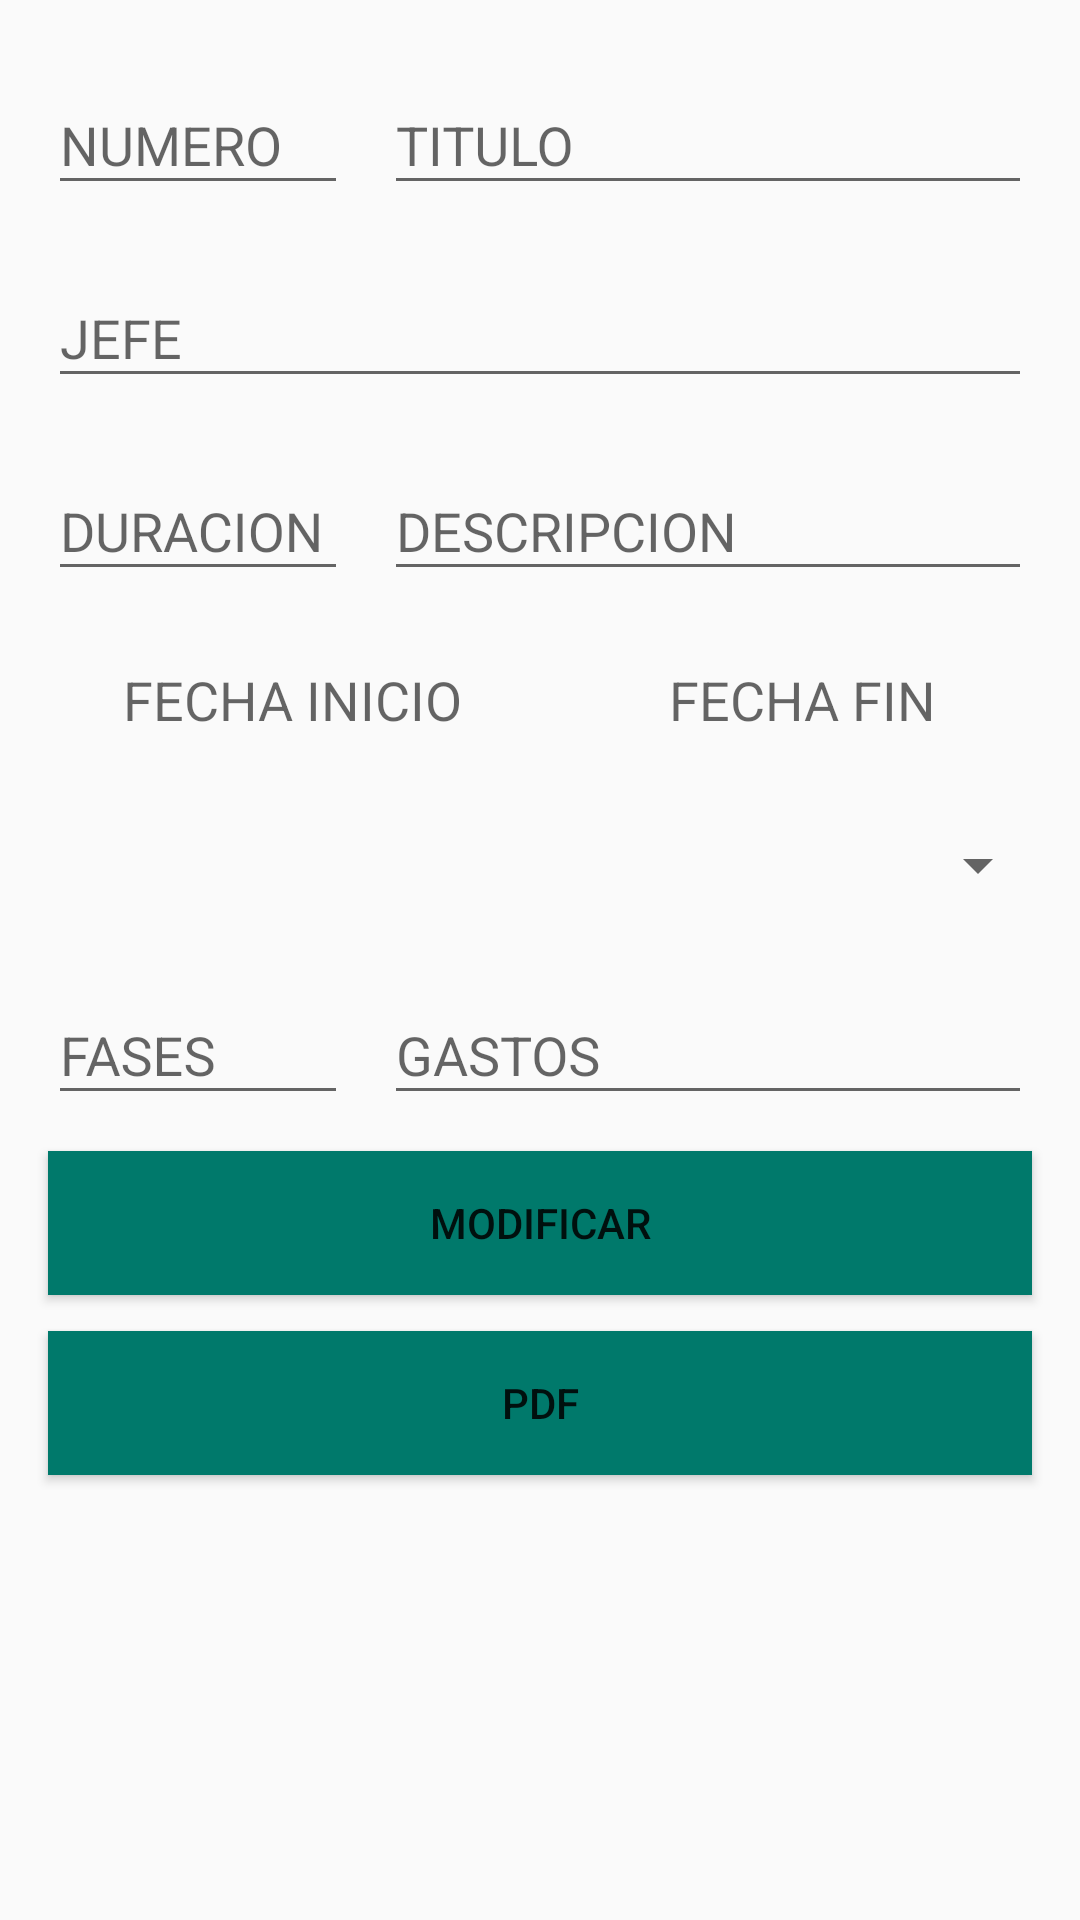

Android layout source for this screen:
<!-- AndroidManifest.xml: application theme AppTheme -->
<!-- res/layout/fragment_modificar_proyecto.xml -->
<?xml version="1.0" encoding="utf-8"?>
<RelativeLayout xmlns:android="http://schemas.android.com/apk/res/android"
    xmlns:app="http://schemas.android.com/apk/res-auto"
    xmlns:tools="http://schemas.android.com/tools"
    android:layout_width="match_parent"
    android:layout_height="match_parent"
    android:orientation="vertical"
    android:scrollbarAlwaysDrawVerticalTrack="true">


    <ScrollView
        android:layout_width="match_parent"
        android:layout_height="match_parent">

        <LinearLayout
            android:layout_width="match_parent"
            android:layout_height="match_parent"

            android:orientation="vertical"
            android:padding="10dp"
            android:weightSum="1">

            <LinearLayout
                android:layout_width="match_parent"
                android:layout_height="wrap_content"
                android:layout_weight="0.16"
                android:orientation="horizontal">

                <android.support.design.widget.TextInputLayout
                    android:layout_width="100dp"
                    android:layout_height="wrap_content"
                    android:layout_margin="6dp">

                    <EditText
                        android:id="@+id/TXTNUMEROM"
                        android:layout_width="match_parent"
                        android:layout_height="wrap_content"
                        android:layout_weight="0.18"
                        android:ems="10"
                        android:hint="NUMERO"
                        android:inputType="textPersonName" />
                </android.support.design.widget.TextInputLayout>


                <android.support.design.widget.TextInputLayout
                    android:layout_width="match_parent"
                    android:layout_height="wrap_content"
                    android:layout_margin="6dp">

                    <EditText
                        android:id="@+id/TXTTITULOM"
                        android:layout_width="match_parent"
                        android:layout_height="wrap_content"
                        android:ems="10"
                        android:hint="TITULO"
                        android:inputType="textPersonName"
                        android:maxLength="20" />
                </android.support.design.widget.TextInputLayout>
            </LinearLayout>

            <LinearLayout
                android:layout_width="match_parent"
                android:layout_height="wrap_content"
                android:layout_weight="0.16"
                android:orientation="horizontal">

                <android.support.design.widget.TextInputLayout
                    android:layout_width="match_parent"
                    android:layout_height="wrap_content"
                    android:layout_margin="6dp">

                    <EditText
                        android:id="@+id/TXTCODM"
                        android:layout_width="match_parent"
                        android:layout_height="wrap_content"
                        android:layout_weight="1"
                        android:ems="10"
                        android:hint="JEFE"
                        android:inputType="textPersonName"
                        android:maxLength="11" />
                </android.support.design.widget.TextInputLayout>
            </LinearLayout>

            <LinearLayout
                android:layout_width="match_parent"
                android:layout_height="wrap_content"
                android:layout_weight="0.16"
                android:orientation="horizontal">

                <android.support.design.widget.TextInputLayout
                    android:layout_width="100dp"
                    android:layout_height="wrap_content"
                    android:layout_margin="6dp">

                    <EditText
                        android:id="@+id/TXTDURACIONM"
                        android:layout_width="match_parent"
                        android:layout_height="wrap_content"
                        android:ems="10"
                        android:hint="DURACION"
                        android:inputType="textPersonName"
                        android:maxLength="20" />
                </android.support.design.widget.TextInputLayout>

                <android.support.design.widget.TextInputLayout
                    android:layout_width="match_parent"
                    android:layout_height="wrap_content"
                    android:layout_margin="6dp">

                    <EditText
                        android:id="@+id/TXTDESCRIPCIONM"
                        android:layout_width="match_parent"
                        android:layout_height="wrap_content"
                        android:ems="10"
                        android:hint="DESCRIPCION"
                        android:inputType="textPersonName"
                        android:maxLength="200" />
                </android.support.design.widget.TextInputLayout>
            </LinearLayout>

            <LinearLayout
                android:layout_width="match_parent"
                android:layout_height="match_parent"
                android:layout_weight="0.16"
                android:orientation="horizontal">

                <android.support.design.widget.TextInputLayout
                    android:layout_width="wrap_content"
                    android:layout_height="wrap_content"
                    android:layout_margin="6dp"
                    android:layout_weight="0.32">

                    <TextView
                        android:id="@+id/fechaini"
                        android:layout_width="match_parent"
                        android:layout_height="wrap_content"
                        android:layout_weight="0.50"
                        android:hint="FECHA INICIO"
                        android:padding="12dp"
                        android:textAlignment="center"
                        android:textSize="18dp" />
                </android.support.design.widget.TextInputLayout>

                <android.support.design.widget.TextInputLayout
                    android:layout_width="wrap_content"
                    android:layout_height="wrap_content"
                    android:layout_margin="6dp"
                    android:layout_weight="0.50">

                    <TextView
                        android:id="@+id/fechafin"
                        android:layout_width="match_parent"
                        android:layout_height="wrap_content"
                        android:layout_weight="0.50"
                        android:hint="FECHA FIN"
                        android:padding="12dp"
                        android:textAlignment="center"
                        android:textSize="18dp" />
                </android.support.design.widget.TextInputLayout>
            </LinearLayout>

            <LinearLayout
                android:layout_width="match_parent"
                android:layout_height="wrap_content"
                android:orientation="horizontal">

                <Spinner
                    android:id="@+id/stipoM"
                    android:layout_width="match_parent"
                    android:layout_height="50dp" />

            </LinearLayout>

            <LinearLayout
                android:layout_width="match_parent"
                android:layout_height="wrap_content"
                android:layout_weight="0.15"
                android:orientation="horizontal">

                <android.support.design.widget.TextInputLayout
                    android:layout_width="100dp"
                    android:layout_height="wrap_content"
                    android:layout_margin="6dp">

                    <EditText
                        android:id="@+id/TXTFASESM"
                        android:layout_width="match_parent"
                        android:layout_height="wrap_content"
                        android:ems="10"
                        android:hint="FASES"
                        android:inputType="textPersonName"
                        android:maxLength="20" />

                </android.support.design.widget.TextInputLayout>

                <android.support.design.widget.TextInputLayout
                    android:layout_width="match_parent"
                    android:layout_height="wrap_content"
                    android:layout_margin="6dp">

                    <EditText
                        android:id="@+id/TXTGASTOSM"
                        android:layout_width="match_parent"
                        android:layout_height="wrap_content"
                        android:ems="10"
                        android:hint="GASTOS"
                        android:inputType="textPersonName"
                        android:maxLength="20" />
                </android.support.design.widget.TextInputLayout>
            </LinearLayout>

            <Button
                android:id="@+id/BTNMODIFICAR"
                android:layout_width="match_parent"
                android:layout_height="wrap_content"
                android:layout_margin="6dp"
                android:layout_weight="0.07"
                android:background="@color/color_verde"
                android:text="MODIFICAR" />

            <Button
                android:id="@+id/BTNPDF"
                android:layout_width="match_parent"
                android:layout_height="wrap_content"
                android:layout_margin="6dp"
                android:layout_weight="0.16"
                android:background="@color/color_verde"
                android:text="PDF" />

        </LinearLayout>
    </ScrollView>

</RelativeLayout>
<!-- resources referenced by this layout -->
<resources>
  <color name="color_verde">#00796b</color>
  <style name="AppTheme" parent="Theme.AppCompat.Light.NoActionBar">
      
      <item name="colorPrimary">@color/colorPrimary</item>
      <item name="colorPrimaryDark">@color/colorPrimaryDark</item>
      <item name="colorAccent">@color/colorAccent</item>
      
      <item name="android:statusBarColor">@android:color/transparent</item>
  
  </style>
  <color name="colorPrimary">#01579b</color>
  <color name="colorPrimaryDark">#054c85</color>
  <color name="colorAccent">@color/color_verde</color>
</resources>
